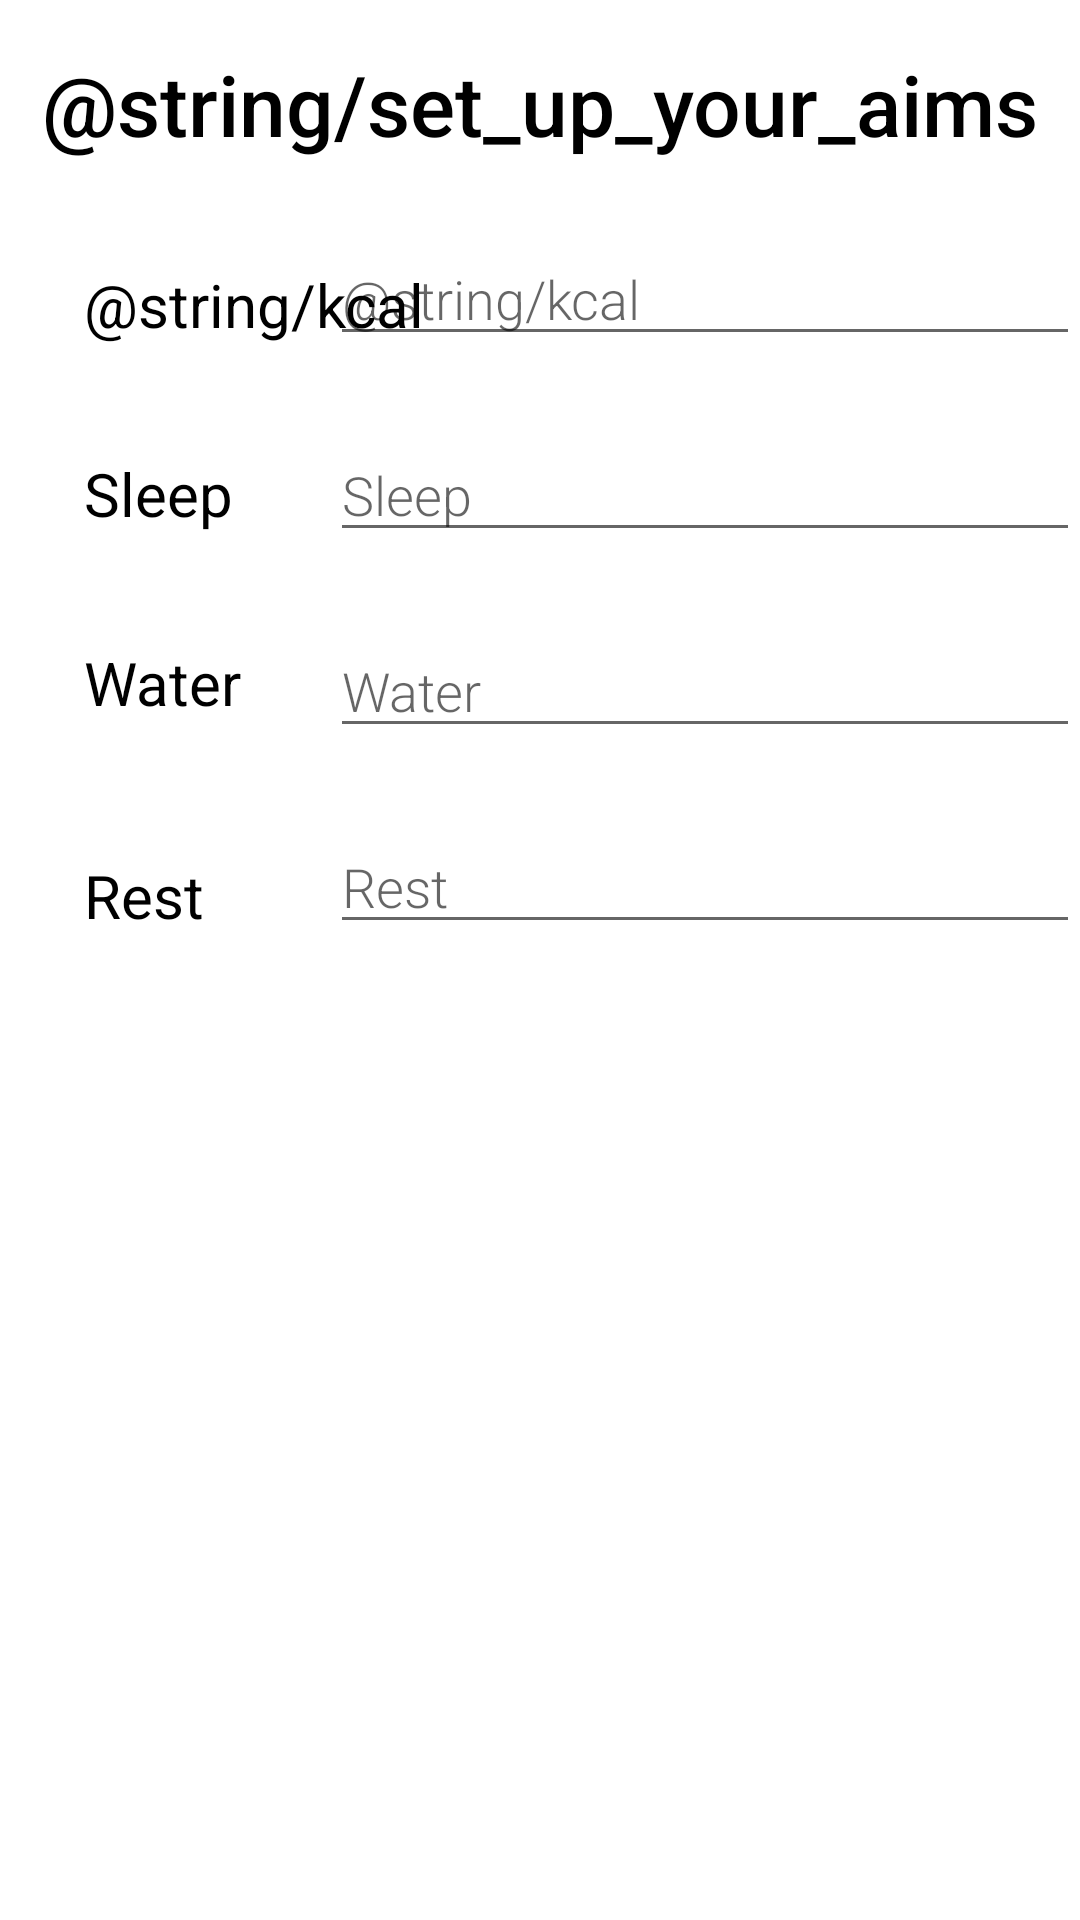

Layout XML and referenced resources for this Android screen:
<!-- AndroidManifest.xml: application theme Theme.Fitnessplanner -->
<!-- res/layout/aim_popup.xml -->
<?xml version="1.0" encoding="utf-8"?>
<androidx.constraintlayout.widget.ConstraintLayout xmlns:android="http://schemas.android.com/apk/res/android"
    xmlns:app="http://schemas.android.com/apk/res-auto"
    android:layout_width="wrap_content"
    android:layout_height="wrap_content">

    <TextView
        android:id="@+id/aim"
        android:layout_width="wrap_content"
        android:layout_height="wrap_content"
        android:layout_marginTop="16dp"
        android:fontFamily="sans-serif-medium"
        android:text="@string/set_up_your_aims"
        android:textAlignment="center"
        android:textColor="@color/black"
        android:textSize="28sp"
        app:layout_constraintEnd_toEndOf="parent"
        app:layout_constraintStart_toStartOf="parent"
        app:layout_constraintTop_toTopOf="parent" />

    <EditText
        android:id="@+id/kilocalories_input"
        android:layout_width="250dp"
        android:layout_height="wrap_content"
        android:layout_marginStart="10dp"
        android:layout_marginTop="24dp"
        android:fontFamily="sans-serif-light"
        android:hint="@string/kcal"
        android:inputType="numberDecimal"
        app:layout_constraintEnd_toEndOf="parent"
        app:layout_constraintHorizontal_bias="1.0"
        app:layout_constraintStart_toEndOf="@+id/kilocalories_text"
        app:layout_constraintTop_toBottomOf="@+id/aim" />

    <TextView
        android:id="@+id/kilocalories_text"
        android:layout_width="wrap_content"
        android:layout_height="wrap_content"
        android:layout_marginStart="28dp"
        android:layout_marginTop="88dp"
        android:text="@string/kcal"
        android:textColor="@color/black"
        android:textSize="20sp"
        app:layout_constraintStart_toStartOf="parent"
        app:layout_constraintTop_toTopOf="parent" />

    <EditText
        android:id="@+id/sleep_input"
        android:layout_width="250dp"
        android:layout_height="wrap_content"
        android:layout_marginStart="10dp"
        android:layout_marginTop="24dp"
        android:fontFamily="sans-serif-light"
        android:hint="@string/sleep"
        android:inputType="numberDecimal"
        app:layout_constraintEnd_toEndOf="parent"
        app:layout_constraintHorizontal_bias="1.0"
        app:layout_constraintStart_toEndOf="@+id/sleep_text"
        app:layout_constraintTop_toBottomOf="@+id/kilocalories_input" />

    <TextView
        android:id="@+id/sleep_text"
        android:layout_width="wrap_content"
        android:layout_height="wrap_content"
        android:layout_marginStart="28dp"
        android:layout_marginTop="36dp"
        android:text="@string/sleep"
        android:textColor="@color/black"
        android:textSize="20sp"
        app:layout_constraintStart_toStartOf="parent"
        app:layout_constraintTop_toBottomOf="@+id/kilocalories_text" />

    <EditText
        android:id="@+id/water_input"
        android:layout_width="250dp"
        android:layout_height="wrap_content"
        android:layout_marginStart="10dp"
        android:layout_marginTop="24dp"
        android:fontFamily="sans-serif-light"
        android:hint="@string/water"
        android:inputType="numberDecimal"
        app:layout_constraintEnd_toEndOf="parent"
        app:layout_constraintHorizontal_bias="1.0"
        app:layout_constraintStart_toEndOf="@+id/water_text"
        app:layout_constraintTop_toBottomOf="@+id/sleep_input" />

    <TextView
        android:id="@+id/water_text"
        android:layout_width="wrap_content"
        android:layout_height="wrap_content"
        android:layout_marginStart="28dp"
        android:layout_marginTop="36dp"
        android:text="@string/water"
        android:textColor="@color/black"
        android:textSize="20sp"
        app:layout_constraintStart_toStartOf="parent"
        app:layout_constraintTop_toBottomOf="@+id/sleep_text" />

    <EditText
        android:id="@+id/rest_input"
        android:layout_width="250dp"
        android:layout_height="wrap_content"
        android:layout_marginStart="10dp"
        android:layout_marginTop="24dp"
        android:fontFamily="sans-serif-light"
        android:hint="@string/rest"
        android:inputType="numberDecimal"
        app:layout_constraintEnd_toEndOf="parent"
        app:layout_constraintHorizontal_bias="1.0"
        app:layout_constraintStart_toEndOf="@+id/rest_text"
        app:layout_constraintTop_toBottomOf="@+id/water_input" />

    <TextView
        android:id="@+id/rest_text"
        android:layout_width="wrap_content"
        android:layout_height="wrap_content"
        android:layout_marginStart="28dp"
        android:layout_marginTop="44dp"
        android:text="@string/rest"
        android:textColor="@color/black"
        android:textSize="20sp"
        app:layout_constraintStart_toStartOf="parent"
        app:layout_constraintTop_toBottomOf="@+id/water_text" />

</androidx.constraintlayout.widget.ConstraintLayout>
<!-- resources referenced by this layout -->
<resources>
  <color name="black">#FF000000</color>
  <string name="rest">Rest</string>
  <string name="sleep">Sleep</string>
  <string name="water">Water</string>
  <style name="Theme.Fitnessplanner" parent="Theme.MaterialComponents.DayNight.DarkActionBar">
          
          <item name="colorPrimary">@color/purple_500</item>
          <item name="colorPrimaryVariant">@color/purple_700</item>
          <item name="colorOnPrimary">@color/white</item>
          
          <item name="colorSecondary">@color/teal_200</item>
          <item name="colorSecondaryVariant">@color/teal_700</item>
          <item name="colorOnSecondary">@color/black</item>
          
          <item name="android:statusBarColor" tools:targetApi="l">?attr/colorPrimaryVariant</item>
          
      </style>
  <color name="purple_500">#FF6200EE</color>
  <color name="purple_700">#FF3700B3</color>
  <color name="white">#FFFFFFFF</color>
  <color name="teal_200">#FF03DAC5</color>
  <color name="teal_700">#FF018786</color>
</resources>
